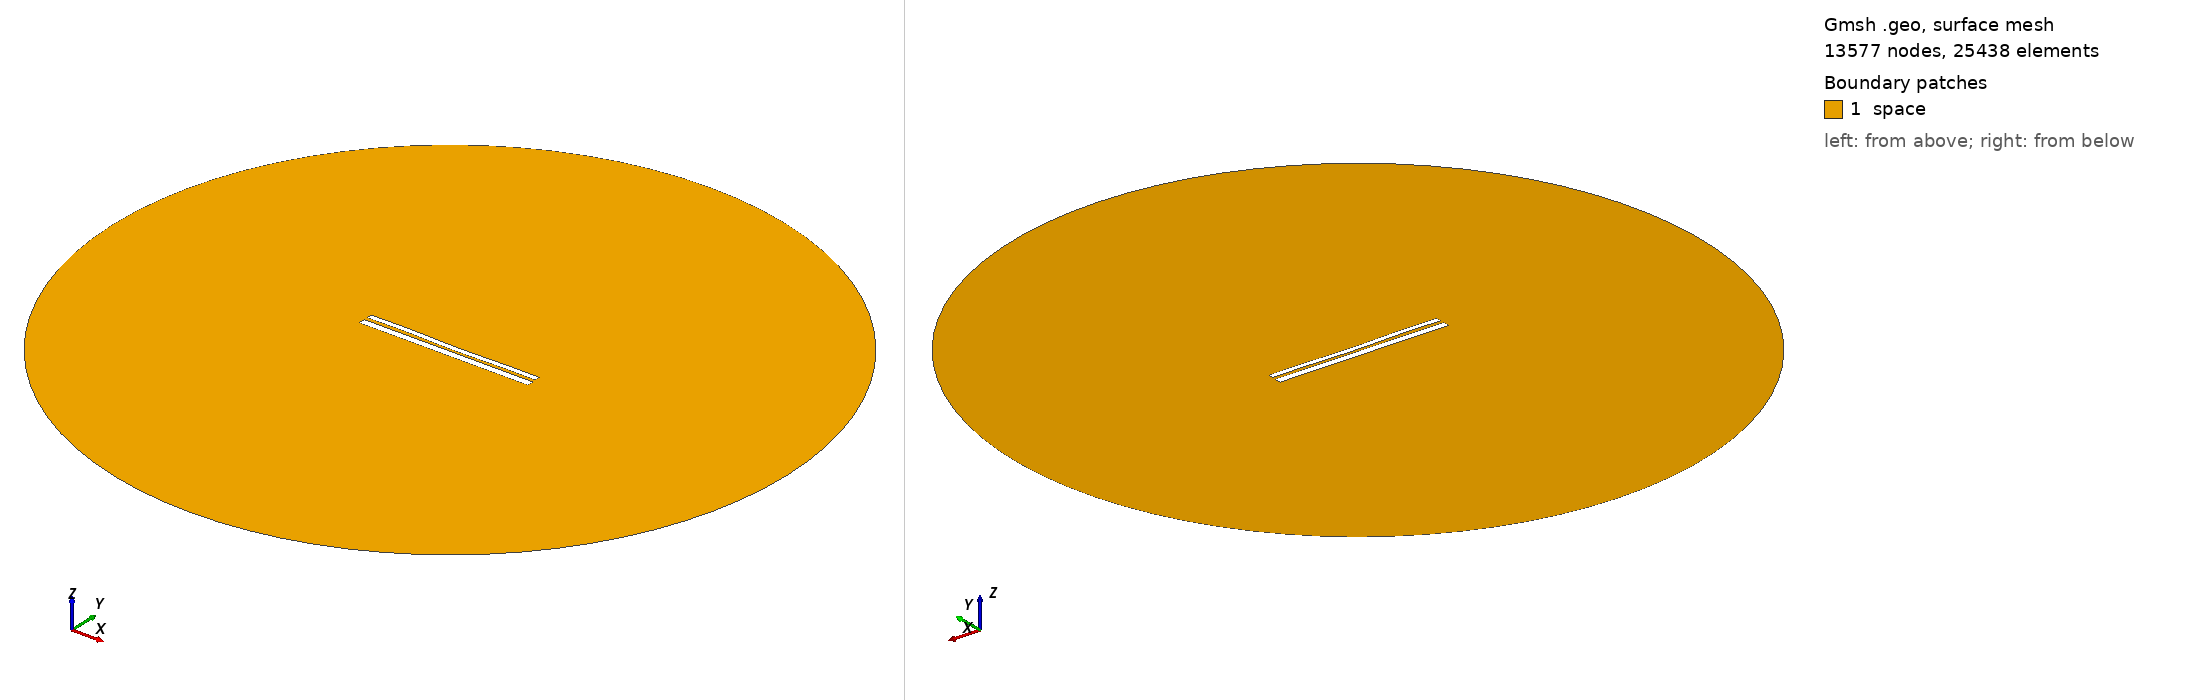

Gmsh geometry script, surface-meshed: 13577 nodes, 25438 surface elements. Boundary patches (legend numbers): 1 space. Left view from above one corner, right view from below the opposite corner. Legend entries are the model's physical surfaces. The drawing asked Gmsh for element sizes between 1% and 20% of the model's largest extent; the script's own settings can give other sizes.

=== 10020.geo (drawn) ===
//---------------------------------------
// Geometry kernel
//---------------------------------------

SetFactory("OpenCASCADE");



//---------------------------------------
// Parameters of the geometry
//---------------------------------------

// Overetch of the upper plate
overetch = 0.375;

// Distance between the plates
distance = 1.75;

// Discretization over the x axis (for the deformation)
nx = 50; 

// Length of the plate
L = 100 - overetch; 

// Number of modes
n = 4; 

// 1st mode coefficient
coeff(1) = -0.15;
beta(1) = 0.596864 * 3.1415926535 / L;

// 2nd mode coefficient
coeff(2) = -0.15;
beta(2) = 1.49418 * 3.1415926535 / L;

// 3rd mode coefficient
coeff(3) = 0.07499999999999998;
beta(3) = 2.50025 * 3.1415926535 / L;

// 4th mode coefficient
coeff(4) = 0.15;
beta(4) = 3.49999 * 3.1415926535 / L;



//---------------------------------------
// Upper plate (deformed rectangle)
//---------------------------------------

// Coordiantes of the upper plate
xmin = -50;
xmax = 50 - overetch;

// Height of the upper plate
yheight = 4 - 2 * overetch;

// Indexes of the points
UpperID[] = {};
LowerID[] = {};
LeftID[] = {};
RightID[] = {};

// Point index
p = 1;

// Horizontal edges
For i In {1:nx}
    x = xmin + (i-1)*(xmax - xmin)/(nx-1);

    y_bottom = distance / 2 + overetch;
    For j In {1:n}
        C = (Cosh(beta(j)*L) + Cos(beta(j)*L)) / (Sinh(beta(j)*L) + Sin(beta(j)*L));
        y_bottom  = y_bottom + coeff(j) * (Cosh(beta(j)*(x+50)) - Cos(beta(j)*(x+50)) - C * (Sinh(beta(j)*(x+50)) - Sin(beta(j)*(x+50))));
    EndFor

    y_top = y_bottom + yheight;

    Point(p) = {x, y_top, 0, 1.0};
    UpperID[i] = p;
    p = p + 1;

    Point(p) = {x, y_bottom, 0, 1.0};
    LowerID[i] = p;
    p = p + 1;
EndFor

// Create point lists
UpperPts[] = {}; LowerPts[] = {};
For i In {1:nx}
  UpperPts[] += {UpperID[i]};
  LowerPts[] += {LowerID[i]};
EndFor

// Build splines
Spline(1) = {UpperPts[]};
Spline(2) = {LowerPts[]};
Line(3) = {LowerPts[nx-1], UpperPts[nx-1]};
Line(4) = {LowerPts[0], UpperPts[0]};

// Build the plane surface
Curve Loop(1) = {2, 3, -1, -4};
Plane Surface(1) = {1};



//---------------------------------------
// Lower plate (rectangle)
//---------------------------------------

// Vertices
Point(1001) = {-50, -1, 0, 1.0};
Point(1002) = { 50, -1, 0, 1.0};
Point(1003) = { 50,  -5, 0, 1.0};
Point(1004) = {-50,  -5, 0, 1.0};

// Edges
Line(5) = {1001, 1002};
Line(6) = {1002, 1003};
Line(7) = {1003, 1004};
Line(8) = {1004, 1001};

// Plane surface
Line Loop(2) = {5, 6, 7, 8};
Plane Surface(2) = {2}; 



//---------------------------------------
// Outer (fictious) boundary
//---------------------------------------

// Points
Point(1005) = {0, 0, 0};       // Center
Point(1006) = {200, 0, 0};     // Start point
Point(1007) = {0, 200, 0};     // 90 degrees
Point(1008) = {-200, 0, 0};    // 180 degrees
Point(1009) = {0, -200, 0};    // 270 degrees

// Circle arcs (each needs start, center, end)
Circle(9) = {1006, 1005, 1007};
Circle(10) = {1007, 1005, 1008};
Circle(11) = {1008, 1005, 1009};
Circle(12) = {1009, 1005, 1006};

// Plane surface for the entire domain
Curve Loop(3) = {9, 10, 11, 12};
Surface(3) = {3};

// Subtract the plates from the whole domain to obtain the actual domain where we want to solve the equations
BooleanDifference{ Surface{3}; Delete; }{ Surface{1}; Surface{2}; Delete; }




//---------------------------------------
// Transfinite Lines/Curves
//---------------------------------------

// Set the number of points on the boundaries
r = 7;

// Plates
Transfinite Curve {1, 2} = 50*r Using Progression 1;
Transfinite Curve {3, 4} = 2*r Using Progression 1;
Transfinite Line {5, 7} = 50*r Using Progression 1;
Transfinite Line {6, 8} = 2*r Using Progression 1;

// Outer boundary
Transfinite Line {9, 10, 11, 12} = 20 Using Progression 1;



//---------------------------------------
// Physical groups
//---------------------------------------                

// Physical curves (boundaries)
Physical Line("force_segment", 10) = {2};
Physical Line("upper_plate", 11) = {1, 3, 4};
Physical Line("lower_plate", 12) = {5, 6, 7, 8};
Physical Line("boundary", 20) = {9, 10, 11, 12};

// Physical Surfaces
Physical Surface("space", 30) = {3};



//---------------------------------------
// 6. Generate the Mesh
//---------------------------------------

// 2D mesh generation
Mesh 2;
